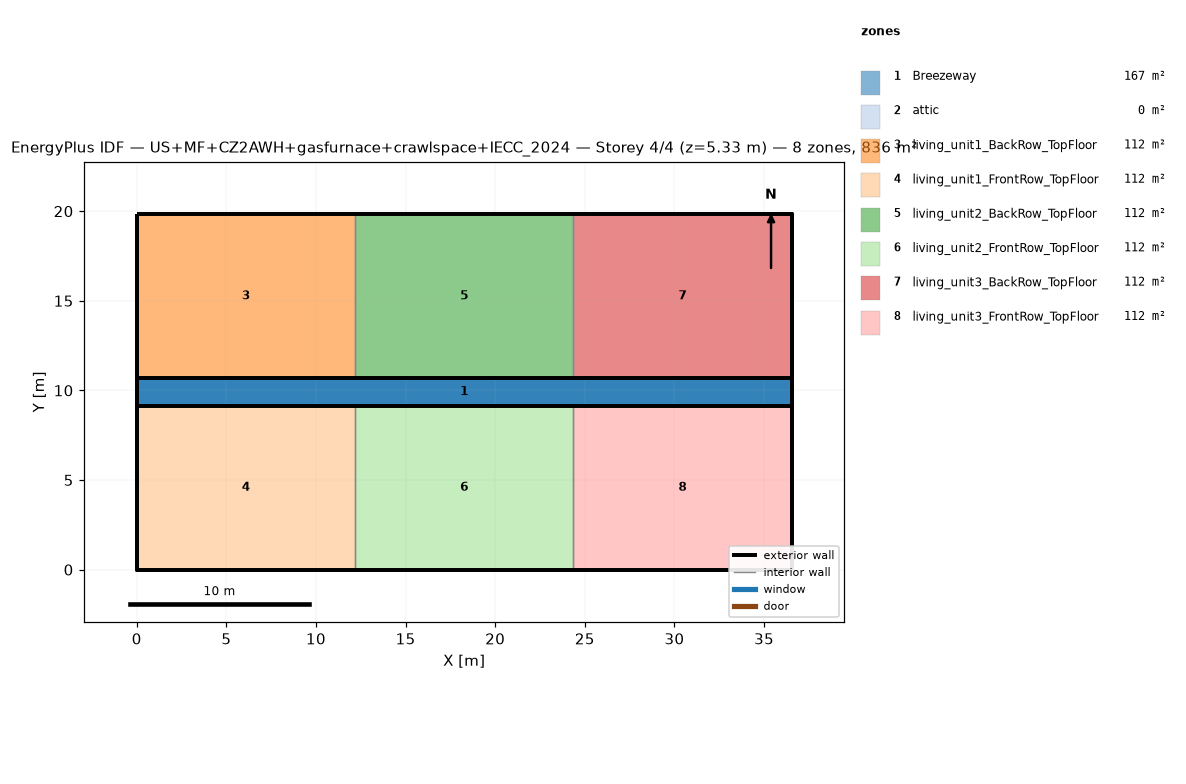
=== STOREY PLAN SPEC (per zone: floor XY polygon, exterior-wall plan segments, windows/doors) ===
zone 1: Breezeway  (167.0 m²)
  floor: (36.54, 9.16) (0.00, 9.16) (0.00, 10.68) (36.54, 10.68)
  floor: (36.54, 9.16) (0.00, 9.16) (0.00, 10.68) (36.54, 10.68)
  floor: (36.54, 9.16) (0.00, 9.16) (0.00, 10.68) (36.54, 10.68)
zone 2: attic  (0.0 m²)
  exterior wall: (36.54, 0.00) – (36.54, 19.84) – (36.54, 9.92)  [29.8 m]
  exterior wall: (0.00, 19.84) – (0.00, 0.00) – (0.00, 9.92)  [29.8 m]
zone 3: living_unit1_BackRow_TopFloor  (111.5 m²)
  floor: (12.18, 10.68) (0.00, 10.68) (0.00, 19.84) (12.18, 19.84)
  exterior wall: (12.18, 19.84) – (0.00, 19.84)  [12.2 m]
  exterior wall: (0.00, 19.84) – (0.00, 10.68)  [9.2 m]
  exterior wall: (0.00, 10.68) – (12.18, 10.68)  [12.2 m]
  interior walls: 1
zone 4: living_unit1_FrontRow_TopFloor  (111.5 m²)
  floor: (12.18, 0.00) (0.00, 0.00) (0.00, 9.16) (12.18, 9.16)
  exterior wall: (0.00, 0.00) – (12.18, 0.00)  [12.2 m]
  exterior wall: (0.00, 9.16) – (0.00, 0.00)  [9.2 m]
  exterior wall: (12.18, 9.16) – (0.00, 9.16)  [12.2 m]
  interior walls: 1
zone 5: living_unit2_BackRow_TopFloor  (111.5 m²)
  floor: (24.36, 10.68) (12.18, 10.68) (12.18, 19.84) (24.36, 19.84)
  exterior wall: (12.18, 10.68) – (24.36, 10.68)  [12.2 m]
  exterior wall: (24.36, 19.84) – (12.18, 19.84)  [12.2 m]
  interior walls: 2
zone 6: living_unit2_FrontRow_TopFloor  (111.5 m²)
  floor: (24.36, 0.00) (12.18, 0.00) (12.18, 9.16) (24.36, 9.16)
  exterior wall: (12.18, 0.00) – (24.36, 0.00)  [12.2 m]
  exterior wall: (24.36, 9.16) – (12.18, 9.16)  [12.2 m]
  interior walls: 2
zone 7: living_unit3_BackRow_TopFloor  (111.5 m²)
  floor: (36.54, 10.68) (24.36, 10.68) (24.36, 19.84) (36.54, 19.84)
  exterior wall: (36.54, 10.68) – (36.54, 19.84)  [9.2 m]
  exterior wall: (36.54, 19.84) – (24.36, 19.84)  [12.2 m]
  exterior wall: (24.36, 10.68) – (36.54, 10.68)  [12.2 m]
  interior walls: 1
zone 8: living_unit3_FrontRow_TopFloor  (111.5 m²)
  floor: (36.54, 0.00) (24.36, 0.00) (24.36, 9.16) (36.54, 9.16)
  exterior wall: (24.36, 0.00) – (36.54, 0.00)  [12.2 m]
  exterior wall: (36.54, 0.00) – (36.54, 9.16)  [9.2 m]
  exterior wall: (36.54, 9.16) – (24.36, 9.16)  [12.2 m]
  interior walls: 1

=== DERIVED (storey summary) ===
Building: US+MF+CZ2AWH+gasfurnace+crawlspace+IECC_2024
Storey: 4 of 4  (floor level z = 5.33 m)
Storey gross floor area: 836.2 m²
Zones on this storey: 8
  - Breezeway: floor 167.0 m²
  - attic: floor 0.0 m²; exterior wall 59.5 m (81.9 m²); WWR 0.0%
  - living_unit1_BackRow_TopFloor: floor 111.5 m²; exterior wall 33.5 m (86.9 m²); WWR 0.0%
  - living_unit1_FrontRow_TopFloor: floor 111.5 m²; exterior wall 33.5 m (86.9 m²); WWR 0.0%
  - living_unit2_BackRow_TopFloor: floor 111.5 m²; exterior wall 24.4 m (63.1 m²); WWR 0.0%
  - living_unit2_FrontRow_TopFloor: floor 111.5 m²; exterior wall 24.4 m (63.1 m²); WWR 0.0%
  - living_unit3_BackRow_TopFloor: floor 111.5 m²; exterior wall 33.5 m (86.9 m²); WWR 0.0%
  - living_unit3_FrontRow_TopFloor: floor 111.5 m²; exterior wall 33.5 m (86.9 m²); WWR 0.0%
Zone adjacency (shared interzone walls):
  - living_unit1_BackRow_TopFloor ↔ living_unit2_BackRow_TopFloor
  - living_unit1_FrontRow_TopFloor ↔ living_unit2_FrontRow_TopFloor
  - living_unit2_BackRow_TopFloor ↔ living_unit3_BackRow_TopFloor
  - living_unit2_FrontRow_TopFloor ↔ living_unit3_FrontRow_TopFloor